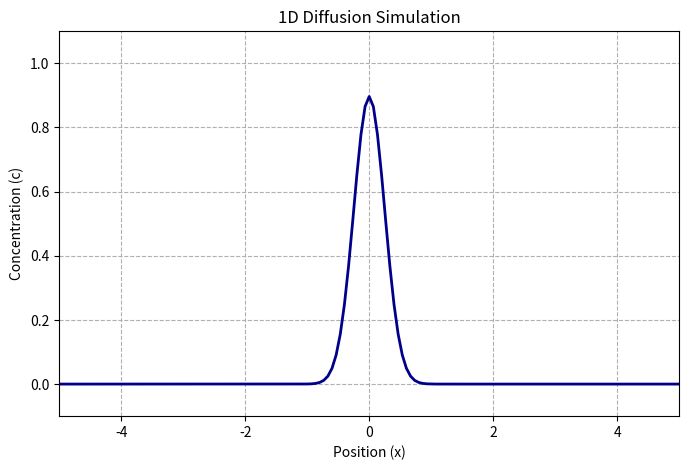

Write Python code to recreate this figure. (Note: this script raises an exception after producing the figure.)
import numpy as np
import matplotlib.pyplot as plt
from matplotlib.animation import FuncAnimation

# 1. 計算条件と物理パラメータの設定
L = 10.0      # 空間の範囲 (-5.0 から 5.0)
T = 30.0       # シミュレーションを行う全時間
D = 1.0       # 拡散係数

Nx = 150      # 空間の分割数
Nt = 20000      # 時間の分割数

dx = L / Nx
dt = T / Nt

# 差分法の安定性条件 (CFL条件: α <= 0.5) の確認
alpha = D * dt / (dx**2)
if alpha > 0.5:
    raise ValueError(f"警告: 計算が不安定です (alpha = {alpha:.3f} > 0.5)。")

# 空間グリッドと初期条件の生成
x = np.linspace(-L/2, L/2, Nx+1)
u_initial = np.exp(-10 * x**2)  # 初期状態: 中央に急峻な山

# 2. グラフ描画の初期設定
fig, ax = plt.subplots(figsize=(8, 5))
line, = ax.plot(x, u_initial, color='darkblue', linewidth=2)
title_text = ax.set_title('', fontsize=12)

ax.set_xlim(-L/2, L/2)
ax.set_ylim(-0.1, 1.1)
ax.set_xlabel("Position (x)")
ax.set_ylabel("Concentration (c)")
ax.grid(True, linestyle='--')

# 3. アニメーション更新関数の定義
u = u_initial.copy()

def update(frame):
    global u
    # 1フレームごとに2ステップ時間を発展させて描画を高速化
    for _ in range(2):
        u_next = u.copy()
        # 境界条件は両端固定 (u=0)
        u_next[1:Nx] = u[1:Nx] + alpha * (u[2:Nx+1] - 2*u[1:Nx] + u[0:Nx-1])
        u = u_next
    
    current_time = frame * 2 * dt
    line.set_ydata(u)
    title_text.set_text(f"1D Diffusion Simulation")
    return line, title_text

fps = 100            # 1秒あたりのフレーム数
steps = Nt + 1        # 総フレーム数
interval_ms = 1000 / fps                    # 1コマあたりのミリ秒

# 4. アニメーションの実行と表示
# frames: 描画する総フレーム数, interval: 更新間隔（ミリ秒）
anim = FuncAnimation(fig, update, frames=steps, interval=interval_ms, blit=True)

savefile = './mp4/diffusion_eq_ani.mp4'
anim.save(savefile, writer='ffmpeg', fps=fps, extra_args=['-r', '30'])

plt.show()
